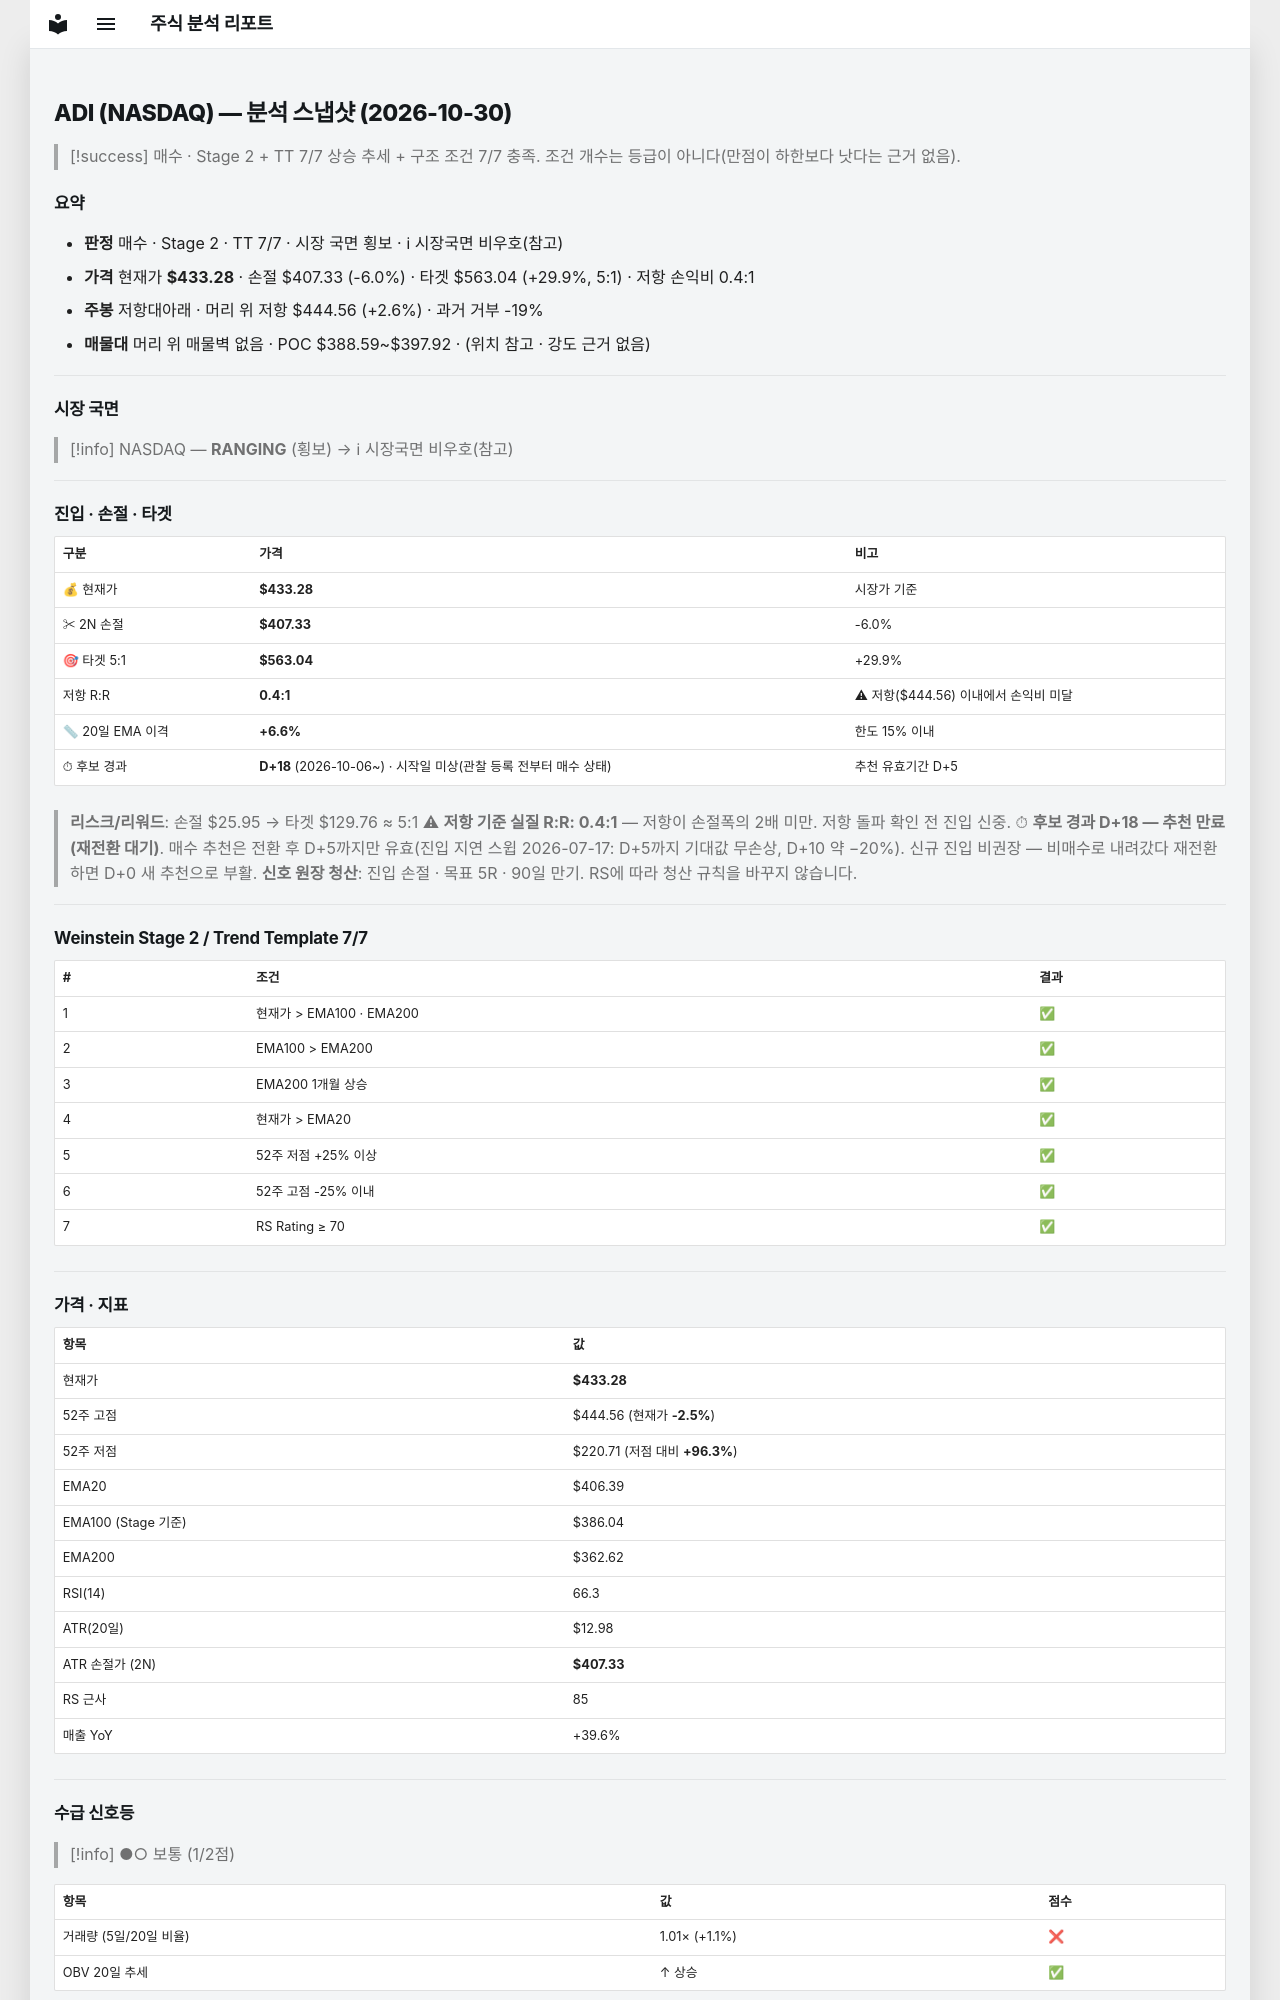

repository: soloandco/stock-reports · page: snapshots/ADI-2026-10-30/index.html · generator: mkdocs

---
type: analysis-snapshot
title: ADI 분석 스냅샷
ticker: ADI
market: NASDAQ
created: 2026-10-30
updated: 2026-10-30
bar-date: 2026-10-29
verdict: 매수후보
real-rr: 0.43
sma50-gap-pct: 6.6
candidate-days: 18
candidate-since: 2026-10-06
candidate-start-unknown: true
weekly-position: 저항대아래
weekly-overhead-price: 444.56
weekly-overhead-pct: 2.6
stage: 2
trend-template-score: 7
tt-max: 7
ma-set: ema-20-100-200
price: 433.2799987792969
stop-price: 407.3274493014443
market-regime: RANGING
supply-demand-score: 1/2
supply-demand-label: 보통
status: tracking
tags:
  - stock-agent
  - watchlist
  - ADI
  - analysis
related:
  - "[[analysis-template]]"
---

# ADI (NASDAQ) — 분석 스냅샷 (2026-10-30)

> [!success] 매수 · Stage 2 + TT 7/7
> 상승 추세 + 구조 조건 7/7 충족. 조건 개수는 등급이 아니다(만점이 하한보다 낫다는 근거 없음).

## 요약

- **판정** 매수 · Stage 2 · TT 7/7 · 시장 국면 횡보 · ℹ 시장국면 비우호(참고)
- **가격** 현재가 **$433.28** · 손절 $407.33 (-6.0%) · 타겟 $563.04 (+29.9%, 5:1) · 저항 손익비 0.4:1
- **주봉** 저항대아래 · 머리 위 저항 $444.56 (+2.6%) · 과거 거부 -19%
- **매물대** 머리 위 매물벽 없음 · POC $388.59~$397.92 · (위치 참고 · 강도 근거 없음)

---

## 시장 국면

> [!info] NASDAQ — **RANGING** (횡보) → ℹ 시장국면 비우호(참고)

---

## 진입 · 손절 · 타겟

| 구분 | 가격 | 비고 |
|------|------|------|
| 💰 현재가 | **$433.28** | 시장가 기준 |
| ✂ 2N 손절 | **$407.33** | -6.0% |
| 🎯 타겟 5:1 | **$563.04** | +29.9% |
| 저항 R:R | **0.4:1** | ⚠ 저항($444.56) 이내에서 손익비 미달 |
| 📏 20일 EMA 이격 | **+6.6%** | 한도 15% 이내 |
| ⏱ 후보 경과 | **D+18** (2026-10-06~) · 시작일 미상(관찰 등록 전부터 매수 상태) | 추천 유효기간 D+5 |

> **리스크/리워드**: 손절 $25.95 → 타겟 $129.76 ≈ 5:1
> ⚠ **저항 기준 실질 R:R: 0.4:1** — 저항이 손절폭의 2배 미만. 저항 돌파 확인 전 진입 신중.
> ⏱ **후보 경과 D+18 — 추천 만료(재전환 대기)**. 매수 추천은 전환 후 D+5까지만 유효(진입 지연 스윕 2026-07-17: D+5까지 기대값 무손상, D+10 약 −20%). 신규 진입 비권장 — 비매수로 내려갔다 재전환하면 D+0 새 추천으로 부활.
> **신호 원장 청산**: 진입 손절 · 목표 5R · 90일 만기. RS에 따라 청산 규칙을 바꾸지 않습니다.

---

## Weinstein Stage 2 / Trend Template 7/7

| # | 조건 | 결과 |
|---|------|------|
| 1 | 현재가 > EMA100 · EMA200 | ✅ |
| 2 | EMA100 > EMA200 | ✅ |
| 3 | EMA200 1개월 상승 | ✅ |
| 4 | 현재가 > EMA20 | ✅ |
| 5 | 52주 저점 +25% 이상 | ✅ |
| 6 | 52주 고점 -25% 이내 | ✅ |
| 7 | RS Rating ≥ 70 | ✅ |

---

## 가격 · 지표

| 항목 | 값 |
|------|---|
| 현재가 | **$433.28** |
| 52주 고점 | $444.56 (현재가 **-2.5%**) |
| 52주 저점 | $220.71 (저점 대비 **+96.3%**) |
| EMA20 | $406.39 |
| EMA100 (Stage 기준) | $386.04 |
| EMA200 | $362.62 |
| RSI(14) | 66.3 |
| ATR(20일) | $12.98 |
| ATR 손절가 (2N) | **$407.33** |
| RS 근사 | 85 |
| 매출 YoY | +39.6% |

---
## 수급 신호등

> [!info] ●○ 보통 (1/2점)

| 항목 | 값 | 점수 |
|------|------|------|
| 거래량 (5일/20일 비율) | 1.01× (+1.1%) | ❌ |
| OBV 20일 추세 | ↑ 상승 | ✅ |

> **판독법**: 거래량이 20일 평균보다 20% 이상 많고 OBV(온밸런스볼륨)가 상승 중이면 매집 수급이 강한 것으로 판단합니다.

---
